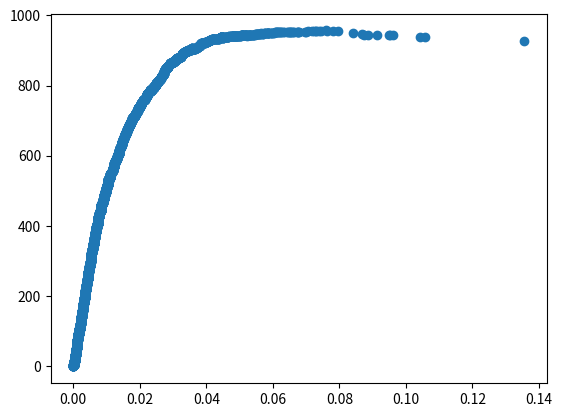

Recreate this plot in Python.
import random
import numpy as np
import matplotlib.pyplot as plt

# Question 1 - random events
def getListOfRands(type, num):
    myList = []
    for x in range (num):
        ran = random.random()
        lam = 75 # rate parameter
        val = -(1/lam)*np.log(1 - ran)
        myList.append((type, val))
    return myList

def getRandSize(L):
    ran = random.random()
    lam = 1/L
    val = -(1/lam)*np.log(1 - ran)
    return val

# Question 2 - DES
def buildEvents():
    arrivals = getListOfRands("a", 1000)
    observes = getListOfRands("o", 5000)
    events = sorted(arrivals + observes, key=lambda x: x[1])
    return events

# Question 3 - Simulation
def simulate():
    lam = 75
    L = 2000 # average packet length (bits)
    C = 1000000 # transmission rate (1Mbits/s)
    rho = L * lam / C # or just hard code this to be 0.95? This comes to be 0.15
    events = buildEvents()
    departSize = 0
    queueSize = []
    eventsProcessed = 0
    activeDeparture = False

    # begin simulation
    while(events):
        e = events.pop(0)
        print("popped: ", e)
        if (e[0] == "a"):
            # arrival event
            if departSize or activeDeparture:
                departSize += 1
            else: 
                # empty queue, we can service it now
                xTime = getRandSize(L) / C
                dTime = e[1] + xTime
                count = 0
                if (len(events) > 0):
                    while(events[count][1] < dTime):
                        count += 1
                        if count + 1 >= len(events):
                            break
                events.insert(count, ("d", dTime))
                activeDeparture = True
                
        elif (e[0] == "o"):
            # observation event
            queueSize.append((departSize,e[1]))
        else:
            # departure event
            if departSize:
                departSize -= 1
                xTime = getRandSize(L) / C
                dTime = e[1] + xTime
                count = 0
                if (len(events) > 0):
                    while(events[count][1] < dTime):
                        count += 1
                        if count + 1 >= len(events):
                            break
                events.insert(count, ("d", dTime))
                activeDeparture = True
            else:
                activeDeparture = False
        eventsProcessed += 1

    return queueSize

def main():
    # get simulation data
    results = simulate()
    # pull idle data from results
    result2 = [(y, x) for x, y in results]
    plt.scatter(*zip(*result2))
    plt.show()

if __name__ == "__main__":
    main()